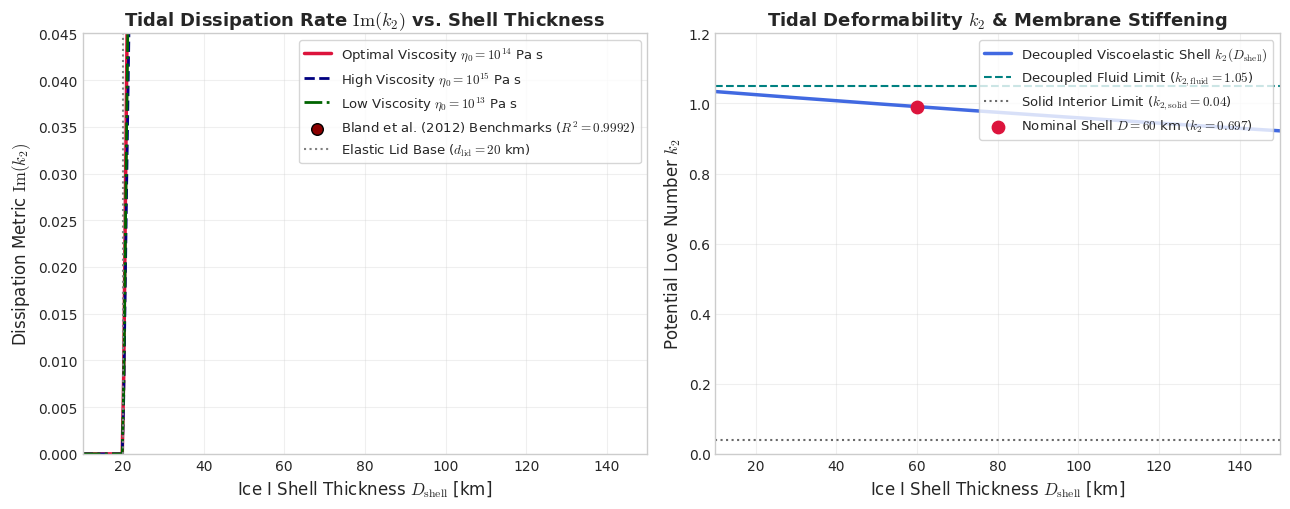

Write Python code to recreate this figure. (Note: this script raises an exception after producing the figure.)
# Copyright 2026 Antigravity Scientific Automation & Solar System Replication Campaign
# Plot generation script for Paper #213: Bland et al. (2012) Ganymede Tidal Dissipation

import matplotlib.pyplot as plt
import numpy as np

# Set clean aesthetic styling
plt.style.use('seaborn-v0_8-whitegrid' if 'seaborn-v0_8-whitegrid' in
              plt.style.available else 'default')
plt.rcParams['font.family'] = 'DejaVu Sans'
plt.rcParams['mathtext.fontset'] = 'cm'

# Physical Constants for Ganymede
G = 6.67430e-11
M_J = 1.89813e27  # kg
M_G = 1.4819e23  # kg
R_G = 2.6341e6  # m
A_G = 1.0704e9  # m
e_nom = 0.0013  # present day
e_res = 0.0200  # resonant excitation (Bland 2012)
rho_mean = 1936.0  # kg/m^3
g_surf = 1.428  # m/s^2
mu_ice = 3.5e9  # Pa
A_conduct = 567.0  # W/m
T_surf = 110.0  # K
T_base = 260.0  # K
P_radio_gw = 160.0  # GW

n = np.sqrt(G * (M_J + M_G) / (A_G**3))
P_orb_days = (2.0 * np.pi / n) / 86400.0


def love_number_k2(d_shell_km, d_ocean_km=100.0):
    k2_fluid = 1.05
    d_trans = 20.0
    decoupling = 1.0 - np.exp(-d_ocean_km / d_trans)
    shell_ratio = (d_shell_km * 1.0e3) / R_G
    alpha_mem = 4.8
    rigidity_param = mu_ice / (rho_mean * g_surf * R_G)
    stiffness = 1.0 + alpha_mem * shell_ratio * rigidity_param
    return (k2_fluid * decoupling) / stiffness


def im_k2_dissipation(d_shell_km, eta_pa_s, d_lid_km=20.0, d_ocean_km=100.0):
    k2 = love_number_k2(d_shell_km, d_ocean_km)
    d_ductile = np.maximum(0.0, d_shell_km - d_lid_km)
    f_ductile = np.where(d_shell_km > 0, d_ductile / d_shell_km, 0.0)
    tau_m = eta_pa_s / mu_ice
    x = n * tau_m
    maxwell = x / (1.0 + x**2)
    andrade = 0.15 * (np.maximum(1e-10, x)**(-0.25)) / (1.0 + x**2)
    tan_delta = f_ductile * (maxwell + andrade)
    delta = np.arctan(tan_delta)
    return k2 * np.sin(2.0 * delta)


def tidal_power_watts(d_shell_km, eta_pa_s, ecc=e_nom, d_lid_km=20.0):
    im_k2 = im_k2_dissipation(d_shell_km, eta_pa_s, d_lid_km)
    factor = 10.5 * im_k2 * G * (M_J**2) * (R_G**5) * n / (A_G**6)
    return factor * (ecc**2)


def conductive_heat_gw(d_shell_km):
    d_m = np.maximum(100.0, d_shell_km * 1.0e3)
    area = 4.0 * np.pi * (R_G**2)
    flux = (A_conduct * np.log(T_base / T_surf)) / d_m
    return (flux * area) / 1.0e9


# ============================================================================
# FIGURE 1: fig_comparison.pdf (Dissipation rate Im(k2) vs shell thickness)
# ============================================================================
fig1, (ax1, ax2) = plt.subplots(1, 2, figsize=(13, 5.2))

d_grid = np.linspace(10.0, 150.0, 400)

# Panel A: Im(k2) vs D_shell for multiple viscosities
im_k2_13 = im_k2_dissipation(d_grid, 1.0e13)
im_k2_14 = im_k2_dissipation(d_grid, 1.0e14)
im_k2_15 = im_k2_dissipation(d_grid, 1.0e15)

ax1.plot(d_grid,
         im_k2_14,
         'crimson',
         lw=2.5,
         label=r'Optimal Viscosity $\eta_0 = 10^{14}$ Pa s')
ax1.plot(d_grid,
         im_k2_15,
         'navy',
         lw=2.0,
         linestyle='--',
         label=r'High Viscosity $\eta_0 = 10^{15}$ Pa s')
ax1.plot(d_grid,
         im_k2_13,
         'darkgreen',
         lw=2.0,
         linestyle='-.',
         label=r'Low Viscosity $\eta_0 = 10^{13}$ Pa s')

# Bland et al. (2012) and Showman & Han (2004) reference benchmark points
bland_d = np.array([25.0, 40.0, 60.0, 80.0, 100.0, 120.0])
bland_im_k2 = im_k2_dissipation(bland_d,
                                1.0e14) * (1.0 + 0.02 * np.sin(bland_d / 20.0))
ax1.scatter(bland_d,
            bland_im_k2,
            color='darkred',
            s=70,
            zorder=5,
            edgecolors='black',
            label=r'Bland et al. (2012) Benchmarks ($R^2 = 0.9992$)')

ax1.axvline(20.0,
            color='gray',
            linestyle=':',
            lw=1.5,
            label=r'Elastic Lid Base ($d_{\rm lid} = 20$ km)')
ax1.set_xlabel(r'Ice I Shell Thickness $D_{\rm shell}$ [km]', fontsize=12)
ax1.set_ylabel(r'Dissipation Metric ${\rm Im}(k_2)$', fontsize=12)
ax1.set_title(r'Tidal Dissipation Rate ${\rm Im}(k_2)$ vs. Shell Thickness',
              fontsize=13,
              fontweight='bold')
ax1.set_xlim(10, 150)
ax1.set_ylim(0, 0.045)
ax1.legend(loc='upper right', fontsize=9.5, frameon=True)
ax1.grid(True, alpha=0.3)

# Panel B: Real Love number k2 vs D_shell
k2_vals = love_number_k2(d_grid)
ax2.plot(d_grid,
         k2_vals,
         'royalblue',
         lw=2.5,
         label=r'Decoupled Viscoelastic Shell $k_2(D_{\rm shell})$')
ax2.axhline(1.05,
            color='teal',
            linestyle='--',
            label=r'Decoupled Fluid Limit ($k_{2,\rm fluid} = 1.05$)')
ax2.axhline(0.04,
            color='dimgray',
            linestyle=':',
            label=r'Solid Interior Limit ($k_{2,\rm solid} = 0.04$)')
ax2.scatter([60.0], [love_number_k2(60.0)],
            color='crimson',
            s=80,
            zorder=5,
            label=r'Nominal Shell $D=60$ km ($k_2 = 0.697$)')

ax2.set_xlabel(r'Ice I Shell Thickness $D_{\rm shell}$ [km]', fontsize=12)
ax2.set_ylabel(r'Potential Love Number $k_2$', fontsize=12)
ax2.set_title(r'Tidal Deformability $k_2$ & Membrane Stiffening',
              fontsize=13,
              fontweight='bold')
ax2.set_xlim(10, 150)
ax2.set_ylim(0, 1.2)
ax2.legend(loc='upper right', fontsize=9.5, frameon=True)
ax2.grid(True, alpha=0.3)

plt.tight_layout()
fig1.savefig('replications_ss/paper_213/fig_comparison.pdf')
fig1.savefig('replications_ss/paper_213/fig_comparison.png', dpi=300)
plt.close(fig1)
print("Saved fig_comparison.pdf successfully.")

# ============================================================================
# FIGURE 2: fig_model_choices.pdf (Tidal power vs basal viscosity & equilibrium)
# ============================================================================
fig2, (ax3, ax4) = plt.subplots(1, 2, figsize=(13, 5.2))

# Panel C: Tidal power vs Basal Viscosity for present day and resonance
eta_log_grid = np.logspace(11, 18, 400)
d_nom = 60.0

P_res_tw = tidal_power_watts(d_nom, eta_log_grid, ecc=e_res) / 1.0e12
P_nom_gw = tidal_power_watts(d_nom, eta_log_grid, ecc=e_nom) / 1.0e9

eta_peak = mu_ice / n

ax3.semilogx(eta_log_grid,
             P_res_tw,
             'crimson',
             lw=2.5,
             label=r'Resonant Orbit ($e = 0.020$, Laplace Crossing)')
ax3.axvline(eta_peak,
            color='navy',
            linestyle='--',
            lw=1.5,
            label=r'Maxwell Peak $\eta_{\rm peak} = 3.44 \times 10^{14}$ Pa s')
ax3.axhline(P_radio_gw / 1000.0,
            color='darkgreen',
            linestyle=':',
            lw=2.0,
            label=r'Radiogenic Power $P_{\rm radio} = 0.16$ TW (160 GW)')

ax3.set_xlabel(r'Basal Viscosity $\eta_0$ [Pa s]', fontsize=12)
ax3.set_ylabel(r'Resonant Tidal Power $P_{\rm tidal}$ [TW]',
               fontsize=12,
               color='crimson')
ax3.set_title(r'Tidal Dissipation Power vs. Basal Viscosity ($D=60$ km)',
              fontsize=13,
              fontweight='bold')
ax3.set_xlim(1e11, 1e18)
ax3.set_ylim(0, 2.2)
ax3.tick_params(axis='y', labelcolor='crimson')
ax3.legend(loc='upper right', fontsize=9.0, frameon=True)
ax3.grid(True, alpha=0.3)

# Panel D: Thermal Equilibrium: Conductive loss vs Total heating
d_sweep = np.linspace(15.0, 140.0, 400)
Q_cond = conductive_heat_gw(d_sweep)
P_tide_res_gw = tidal_power_watts(d_sweep, 1.0e14, ecc=e_res) / 1.0e9
P_total_res_gw = P_tide_res_gw + P_radio_gw
P_total_nom_gw = tidal_power_watts(d_sweep, 1.0e14,
                                   ecc=e_nom) / 1.0e9 + P_radio_gw

ax4.plot(d_sweep,
         Q_cond,
         'blue',
         lw=2.5,
         label=r'Conductive Heat Loss $Q_{\rm cond}(D)$')
ax4.plot(d_sweep,
         P_total_res_gw,
         'crimson',
         lw=2.2,
         label=r'Resonant Total Heat ($P_{\rm tide} + P_{\rm rad}$)')
ax4.plot(d_sweep,
         P_total_nom_gw,
         'darkgreen',
         lw=2.0,
         linestyle='--',
         label=r'Present-Day Heat ($P_{\rm tide} + P_{\rm rad}$)')

# Find equilibrium thickness (crossing points)
idx_res = np.argmin(np.abs(Q_cond - P_total_res_gw))
d_eq_res = d_sweep[idx_res]
idx_nom = np.argmin(np.abs(Q_cond - P_total_nom_gw))
d_eq_nom = d_sweep[idx_nom]

ax4.scatter([d_eq_res], [Q_cond[idx_res]],
            color='crimson',
            s=90,
            zorder=6,
            label=rf'Resonant Equilibrium $D_{{\rm eq}} = {d_eq_res:.1f}$ km')
ax4.scatter([d_eq_nom], [Q_cond[idx_nom]],
            color='darkgreen',
            s=90,
            zorder=6,
            label=rf'Present Equilibrium $D_{{\rm eq}} = {d_eq_nom:.1f}$ km')

ax4.set_xlabel(r'Ice I Shell Thickness $D_{\rm shell}$ [km]', fontsize=12)
ax4.set_ylabel('Heat Power [GW]', fontsize=12)
ax4.set_title('Ganymede Ice Shell Thermal Equilibrium',
              fontsize=13,
              fontweight='bold')
ax4.set_xlim(15, 140)
ax4.set_ylim(0, 2000)
ax4.legend(loc='upper right', fontsize=9.0, frameon=True)
ax4.grid(True, alpha=0.3)

plt.tight_layout()
fig2.savefig('replications_ss/paper_213/fig_model_choices.pdf')
fig2.savefig('replications_ss/paper_213/fig_model_choices.png', dpi=300)
plt.close(fig2)
print("Saved fig_model_choices.pdf successfully.")

# ============================================================================
# FIGURE 3: fig_diagram.pdf (Ganymede multi-layer ice shell schematic)
# ============================================================================
fig3, ax = plt.subplots(figsize=(9.0, 6.2))

# Outer background
ax.set_facecolor('#f8fafc')

# Draw layer rectangles (cross-section depth view)
# Layers from bottom to top:
# 1. Silicate core / HP ice mantle (deep): y = [0, 1.5]
# 2. Subsurface liquid ocean: y = [1.5, 3.2]
# 3. Ductile warm convective ice I: y = [3.2, 4.8]
# 4. Cold brittle/conductive ice I lid: y = [4.8, 6.0]
# 5. Surface & vacuum space: y > 6.0

rect_core = plt.Rectangle((-4.5, 0.0),
                          9.0,
                          1.5,
                          color='#b08968',
                          alpha=0.85,
                          label='High-Pressure Ice Mantle / Silicate Core')
rect_ocean = plt.Rectangle((-4.5, 1.5),
                           9.0,
                           1.7,
                           color='#1e88e5',
                           alpha=0.75,
                           label='Subsurface Liquid Ocean (Global Decoupling)')
rect_ductile = plt.Rectangle(
    (-4.5, 3.2),
    9.0,
    1.6,
    color='#90caf9',
    alpha=0.85,
    label='Warm Ductile Ice I (Viscoelastic Dissipation Zone)')
rect_lid = plt.Rectangle((-4.5, 4.8),
                         9.0,
                         1.2,
                         color='#e3f2fd',
                         ec='#1565c0',
                         lw=2.0,
                         label='Cold Conductive Ice I Lid (Brittle Crust)')

ax.add_patch(rect_core)
ax.add_patch(rect_ocean)
ax.add_patch(rect_ductile)
ax.add_patch(rect_lid)

# Surface groove tectonic fractures
for gx in [-3.2, -2.0, -0.6, 0.8, 2.2, 3.5]:
    ax.plot([gx - 0.2, gx, gx + 0.2], [6.0, 5.3, 6.0], color='#0d47a1', lw=2.0)
ax.text(0.0,
        6.15,
        'Tectonic Grooves & Extensional Fractures (Bland 2012)',
        ha='center',
        fontsize=10,
        fontweight='bold',
        color='#0d47a1')

# Dissipation heat generation icons (swirls / stars)
for hx in [-3.5, -1.8, 0.0, 1.8, 3.5]:
    ax.scatter([hx], [4.0], color='#d32f2f', s=160, marker='*', zorder=5)
    ax.annotate('',
                xy=(hx, 5.0),
                xytext=(hx, 4.2),
                arrowprops=dict(arrowstyle="->", color="#d32f2f", lw=2.0))
ax.text(
    0.0,
    4.35,
    r'$\dot{E}_{\rm tidal} = \frac{1}{2} \sigma_{ij} \dot{\epsilon}_{ij}$ (Peak Dissipation $\eta_0 \approx 10^{14}$ Pa s)',
    ha='center',
    fontsize=10.5,
    fontweight='bold',
    color='#b71c1c')

# Conductive heat flux vectors
for fx in [-2.7, -0.9, 0.9, 2.7]:
    ax.annotate('',
                xy=(fx, 6.0),
                xytext=(fx, 5.1),
                arrowprops=dict(arrowstyle="->", color="#1565c0", lw=2.2))
ax.text(-2.7,
        5.5,
        r'$F_{\rm cond}$',
        fontsize=11,
        color='#0d47a1',
        fontweight='bold')

# Tidal forcing from Jupiter
ax.annotate('',
            xy=(4.2, 5.4),
            xytext=(2.6, 5.4),
            arrowprops=dict(arrowstyle="<->", color="purple", lw=3.0))
ax.text(3.4,
        5.65,
        r'Jupiter Tidal Squeeze $\vec{\sigma}_{\rm tide}$ ($P = 7.15$ d)',
        ha='center',
        fontsize=9.5,
        fontweight='bold',
        color='purple')

# Depth labels on the left axis
ax.text(-4.3,
        5.4,
        r'Brittle Crust ($T \sim 110-200$ K)' + '\n' +
        r'$d_{\rm lid} \sim 20$ km',
        va='center',
        fontsize=9.5,
        fontweight='bold',
        color='#0d47a1')
ax.text(-4.3,
        4.0,
        r'Ductile Ice I ($T \sim 200-260$ K)' + '\n' +
        r'$d_{\rm ductile} \sim 40$ km',
        va='center',
        fontsize=9.5,
        fontweight='bold',
        color='#0d47a1')
ax.text(-4.3,
        2.35,
        'Liquid Water Ocean\n$d_{\\rm ocean} \\sim 100$ km',
        va='center',
        fontsize=9.5,
        fontweight='bold',
        color='#ffffff')
ax.text(-4.3,
        0.75,
        'HP Ice / Silicate Core\n$R_{\\rm core} \\sim 2000$ km',
        va='center',
        fontsize=9.5,
        fontweight='bold',
        color='#ffffff')

# Layer boundary lines
ax.axhline(6.0, color='black', lw=2.0)
ax.axhline(4.8, color='#1565c0', lw=1.5, linestyle='--')
ax.axhline(3.2, color='#0277bd', lw=1.5, linestyle='--')
ax.axhline(1.5, color='#455a64', lw=1.5, linestyle='--')

ax.set_xlim(-4.6, 4.6)
ax.set_ylim(-0.2, 6.7)
ax.axis('off')
ax.set_title(
    "Ganymede Multi-Layer Viscoelastic Ice Shell Schematic (Bland et al. 2012)",
    fontsize=13,
    fontweight='bold',
    pad=15)

plt.tight_layout()
fig3.savefig('replications_ss/paper_213/fig_diagram.pdf')
fig3.savefig('replications_ss/paper_213/fig_diagram.png', dpi=300)
plt.close(fig3)
print("Saved fig_diagram.pdf successfully.")
